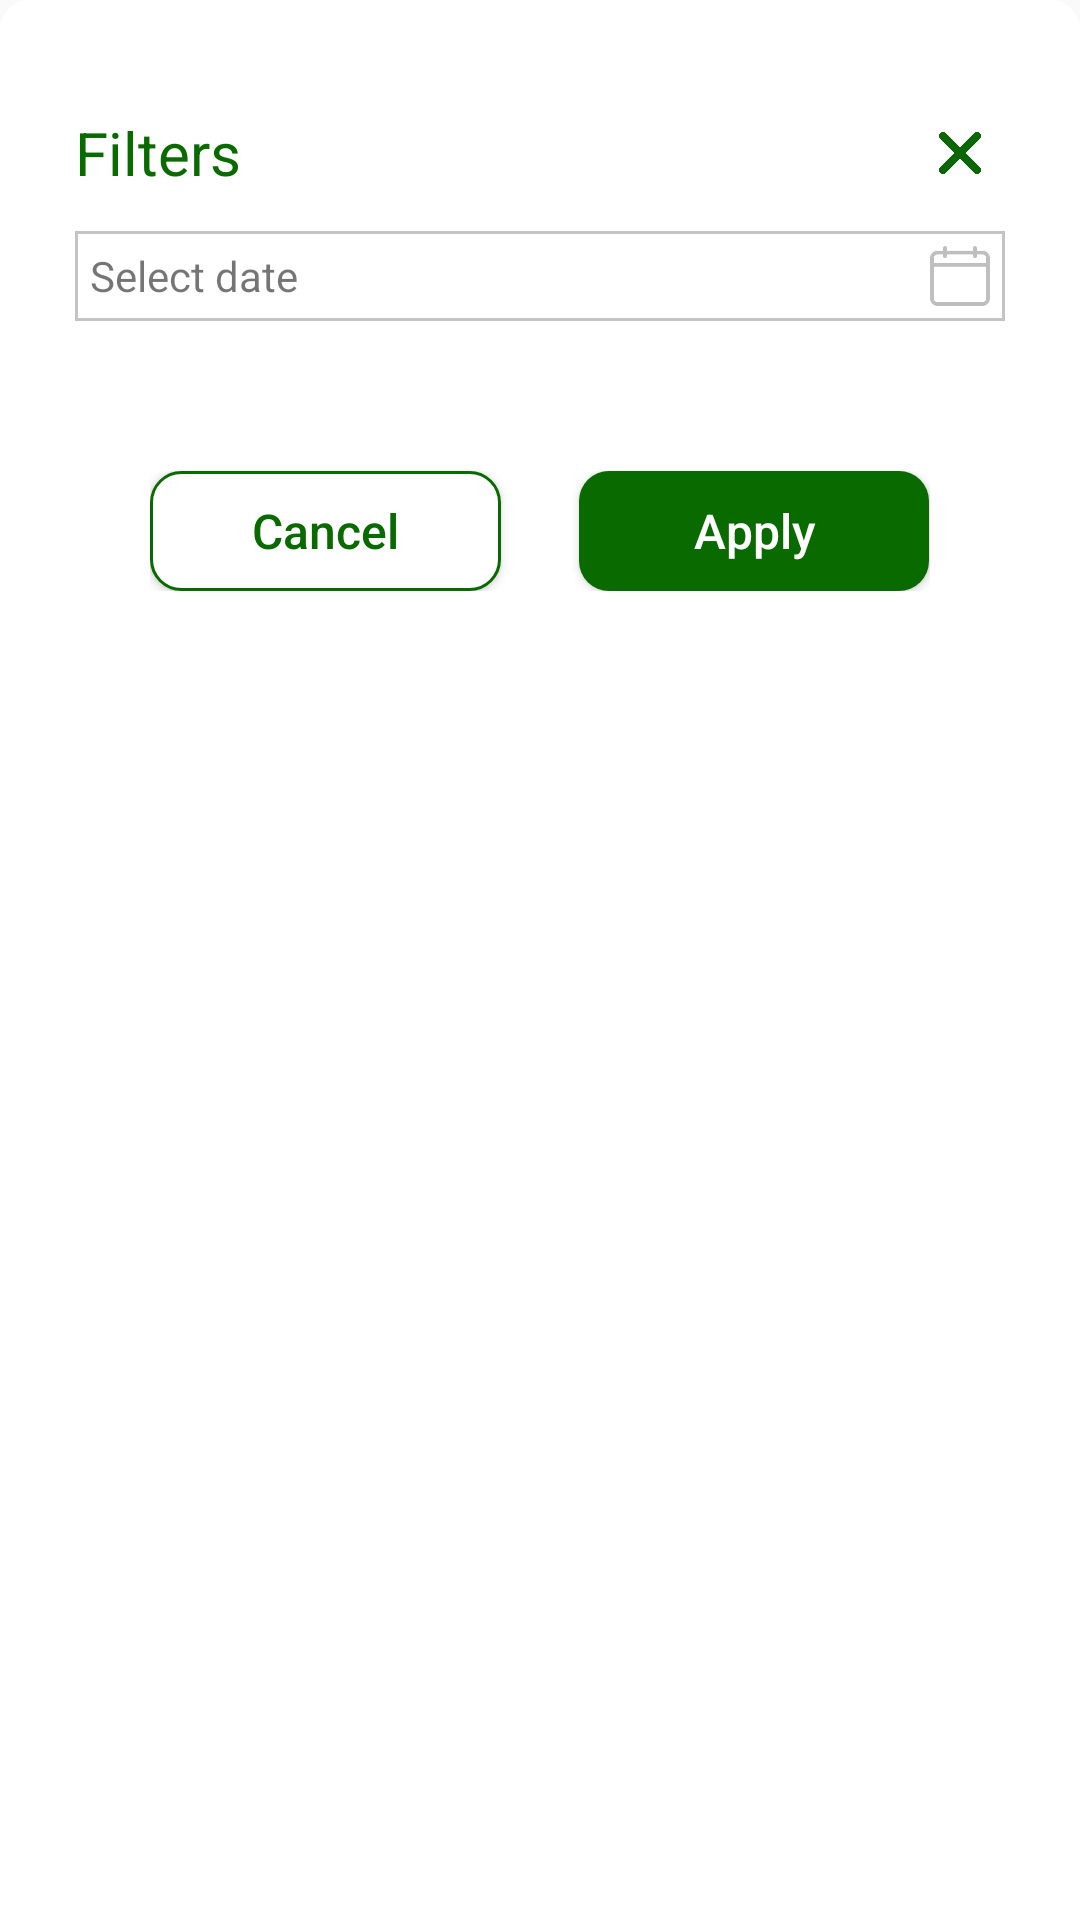

Android layout source for this screen:
<!-- AndroidManifest.xml: application theme Theme.Pharmacare -->
<!-- res/layout/layout_filter_dialog.xml -->
<?xml version="1.0" encoding="utf-8"?>
<androidx.constraintlayout.widget.ConstraintLayout xmlns:android="http://schemas.android.com/apk/res/android"
    android:layout_width="match_parent"
    android:layout_height="match_parent"
    android:background="@drawable/confirm_dialog">

    <LinearLayout
        android:layout_width="match_parent"
        android:layout_height="match_parent"
        android:layout_margin="25dp"
        android:background="@color/white"
        android:orientation="vertical">

        <RelativeLayout
            android:layout_width="match_parent"
            android:layout_height="wrap_content">

            <TextView
                android:id="@+id/titleText"
                android:layout_width="wrap_content"
                android:layout_height="wrap_content"
                android:layout_centerVertical="true"
                android:layout_marginTop="25dp"
                android:text="Filters"
                android:textColor="@color/btn_back_bg"
                android:textSize="20sp" />

            <ImageView
                android:id="@+id/iv_close"
                android:layout_width="30dp"
                android:layout_height="30dp"
                android:layout_alignParentRight="true"
                android:layout_centerVertical="true"
                android:padding="8dp"
                android:src="@drawable/cross" />
        </RelativeLayout>

        
        
        
        
        
        

        
        
        
        
        
        
        
        
        
        
        

        
        
        
        
        
        
        
        
        
        

        
        
        


        

        <RelativeLayout
            android:id="@+id/rl_date_pic"
            android:layout_width="match_parent"
            android:layout_height="30dp"
            android:background="@drawable/et_filter_bg">

            <TextView
                android:id="@+id/tv_filter_date"
                android:layout_width="wrap_content"
                android:layout_height="wrap_content"
                android:layout_centerVertical="true"
                android:layout_marginLeft="5dp"
                android:text="@string/select_date" />

            <ImageView
                android:id="@+id/iv_open_camera"
                android:layout_width="30dp"
                android:layout_height="30dp"
                android:layout_alignParentEnd="true"
                android:layout_centerVertical="true"

                android:padding="5dp"
                android:scaleType="centerCrop"
                android:src="@drawable/calendar" />

            
            
            
            

            
            
            
            
            
            

            
            

            
            
            
            
            
            
            
            
            
            

            
            
            
            
            
            

            

            
            
            
            
            
            
            
            
            
            
            
            
            
            
            

            
            

        </RelativeLayout>

        <androidx.appcompat.widget.LinearLayoutCompat
            android:layout_width="match_parent"
            android:layout_height="40dp"
            android:layout_alignParentBottom="true"
            android:layout_marginLeft="25dp"
            android:layout_marginTop="50dp"
            android:layout_marginRight="25dp"
            android:layout_marginBottom="50dp"
            android:orientation="horizontal">

            <androidx.appcompat.widget.AppCompatButton
                android:id="@+id/btn_cancel"
                android:layout_width="0dp"
                android:layout_height="match_parent"
                android:layout_weight="0.45"
                android:background="@drawable/btn_back_background"
                android:text="Cancel"
                android:textAllCaps="false"
                android:textColor="@color/btn_back_bg"
                android:textSize="16sp" />

            <View
                android:layout_width="0dp"
                android:layout_height="match_parent"
                android:layout_weight="0.1" />

            <androidx.appcompat.widget.AppCompatButton
                android:id="@+id/btn_apply"
                android:layout_width="0dp"
                android:layout_height="match_parent"
                android:layout_weight="0.45"
                android:background="@drawable/btn_next_background"
                android:text="Apply"
                android:textAllCaps="false"
                android:textColor="@color/white"
                android:textSize="16sp" />
        </androidx.appcompat.widget.LinearLayoutCompat>


    </LinearLayout>
</androidx.constraintlayout.widget.ConstraintLayout>
<!-- resources referenced by this layout -->
<resources>
  <color name="btn_back_bg">#096A00</color>
  <color name="white">#FFFFFF</color>
  <!-- drawable btn_back_background (drawable) -->
  <?xml version="1.0" encoding="utf-8"?>
  <shape xmlns:android="http://schemas.android.com/apk/res/android"
      android:shape="rectangle">
      <corners android:radius="10dp" />
      <solid android:color="@color/white"/>
      <stroke
          android:width="1dp"
          android:color="@color/btn_back_bg" />
  </shape>
  <!-- drawable btn_next_background (drawable) -->
  <?xml version="1.0" encoding="utf-8"?>
  <shape
      xmlns:android="http://schemas.android.com/apk/res/android"
      android:shape="rectangle"
      >
      <solid android:color="@color/btn_back_bg"></solid>
  <corners android:radius="10dp"/>
  </shape>
  <!-- drawable calendar: png bitmap (drawable, 2116 bytes) -->
  <!-- drawable confirm_dialog (drawable) -->
  <?xml version="1.0" encoding="utf-8"?>
  <shape
      xmlns:android="http://schemas.android.com/apk/res/android"
      android:shape="rectangle">
      <solid android:color="@color/white"/>
      <corners
          android:topLeftRadius="10dp"
          android:topRightRadius="10dp"
          />
  </shape>
  <!-- drawable cross: png bitmap (drawable, 4318 bytes) -->
  <!-- drawable drop_down: png bitmap (drawable, 202 bytes) -->
  <!-- drawable et_filter_bg (drawable) -->
  <?xml version="1.0" encoding="utf-8"?>
  <shape
      android:shape="rectangle"
      xmlns:android="http://schemas.android.com/apk/res/android">
      <solid android:color="@color/white"/>
  
      <stroke android:color="@color/tv_stroke"
          android:width="1dp"/>
  </shape>
  <!-- drawable filter_icon: png bitmap (drawable, 356 bytes) -->
  <string name="select_date">Select date</string>
  <style name="Theme.Pharmacare" parent="Theme.AppCompat.Light.NoActionBar">
          <item name="android:windowNoTitle">true</item>
          <item name="android:windowContentOverlay">@null</item>
  
          
          <item name="colorPrimary">@color/purple_500</item>
          <item name="colorPrimaryVariant">@color/purple_700</item>
          <item name="colorOnPrimary">@color/white</item>
          
          <item name="colorSecondary">@color/teal_200</item>
          <item name="colorSecondaryVariant">@color/teal_700</item>
          <item name="colorOnSecondary">@color/black</item>
          
          <item name="android:statusBarColor">?attr/colorPrimaryVariant</item>
          
      </style>
  <color name="tv_stroke">#C4C4C4</color>
  <color name="purple_500">#FF6200EE</color>
  <color name="purple_700">#FF3700B3</color>
  <color name="teal_200">#FF03DAC5</color>
  <color name="teal_700">#FF018786</color>
  <color name="black">#FF000000</color>
</resources>
